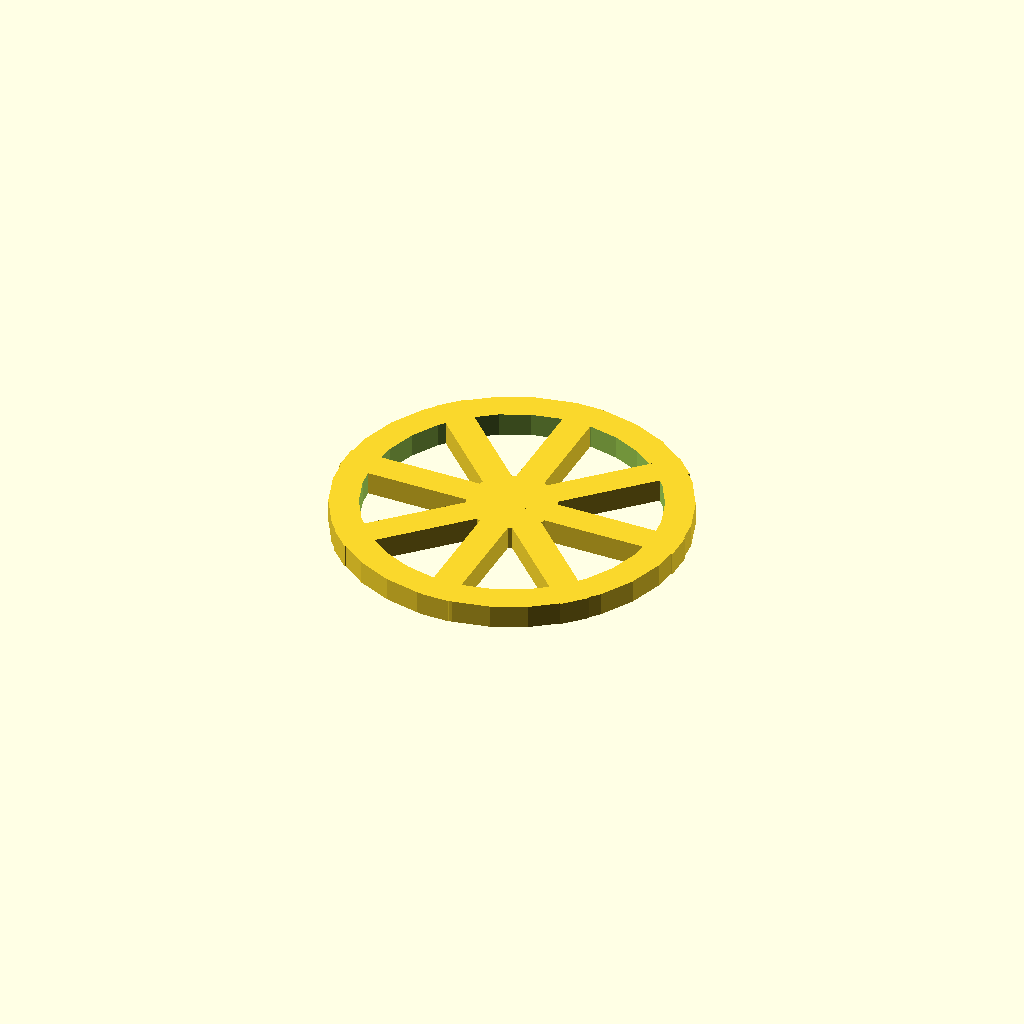
Cell 1: rendered with the file's own defaults.
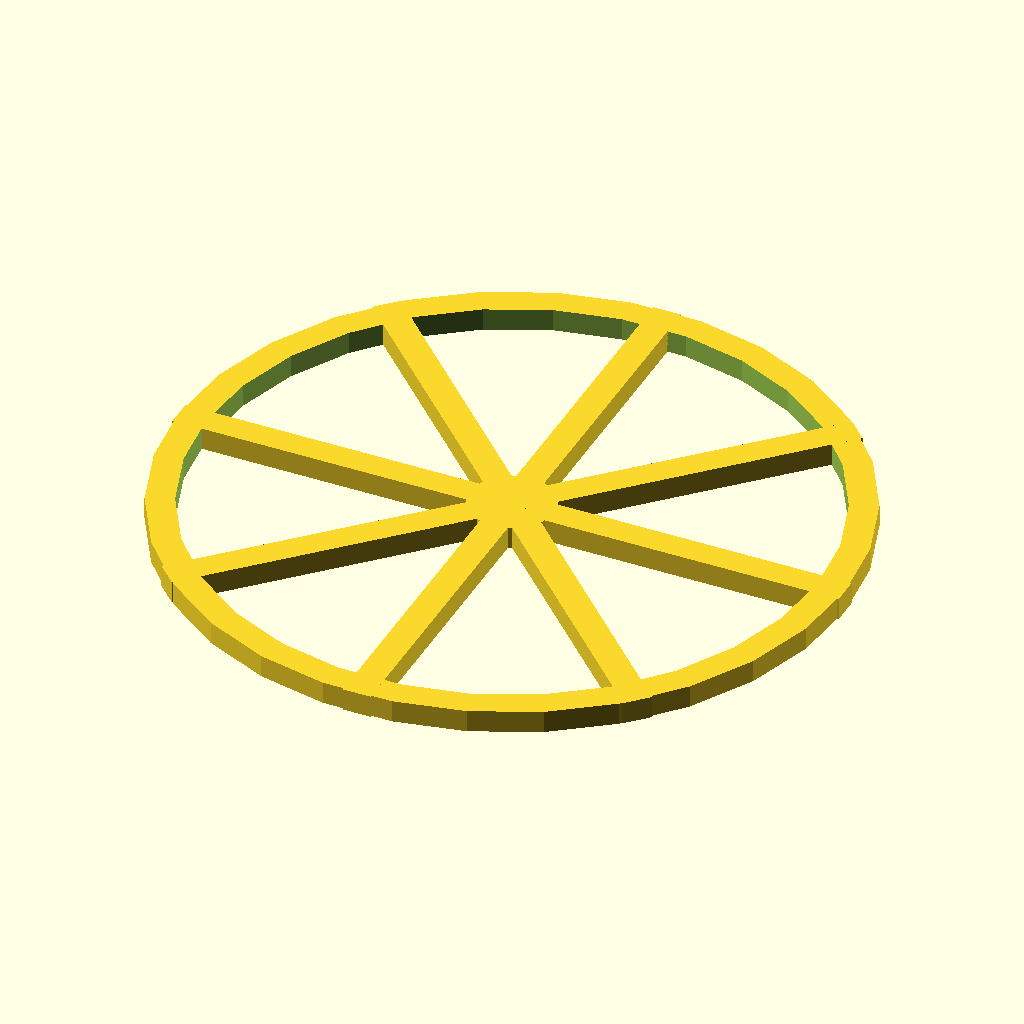
Cell 2: the same model with outer_diameter = 240.
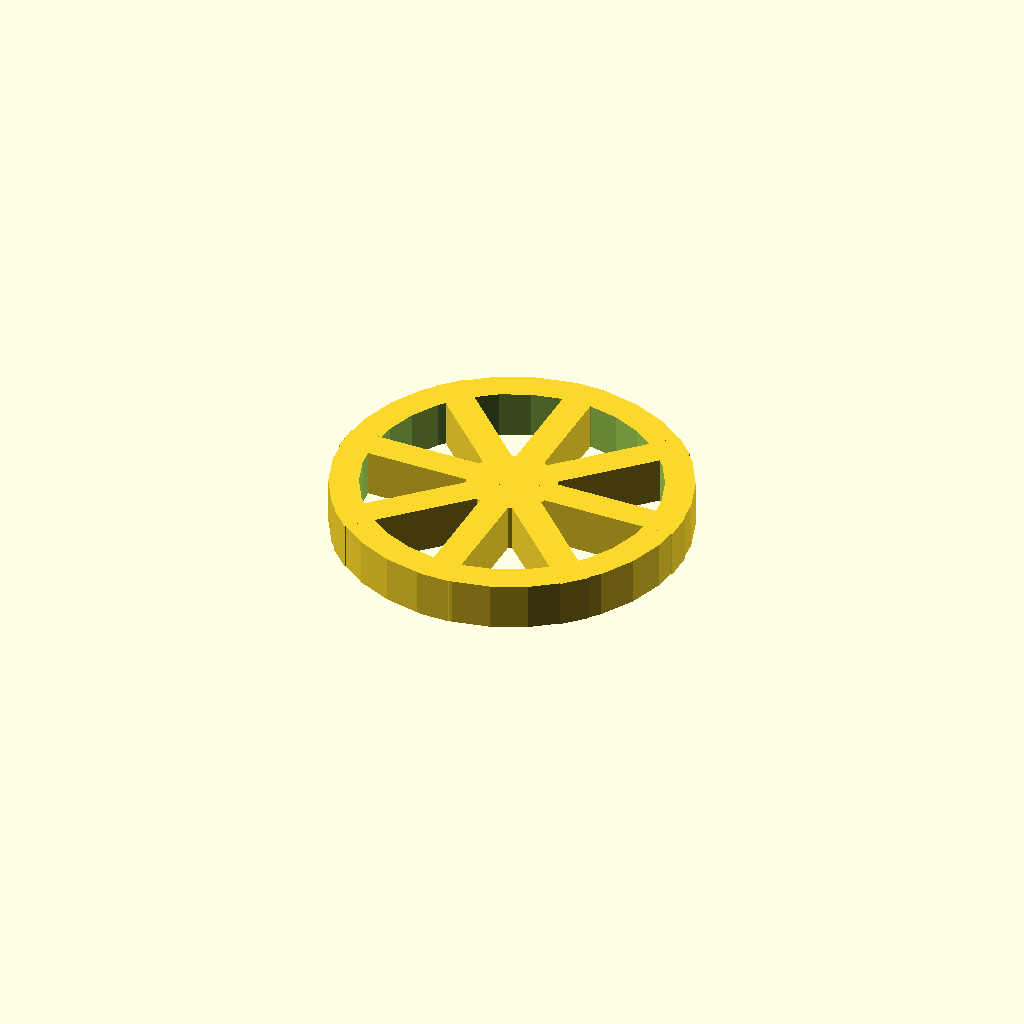
Cell 3 — thickness set to 16, the other parameters unchanged.
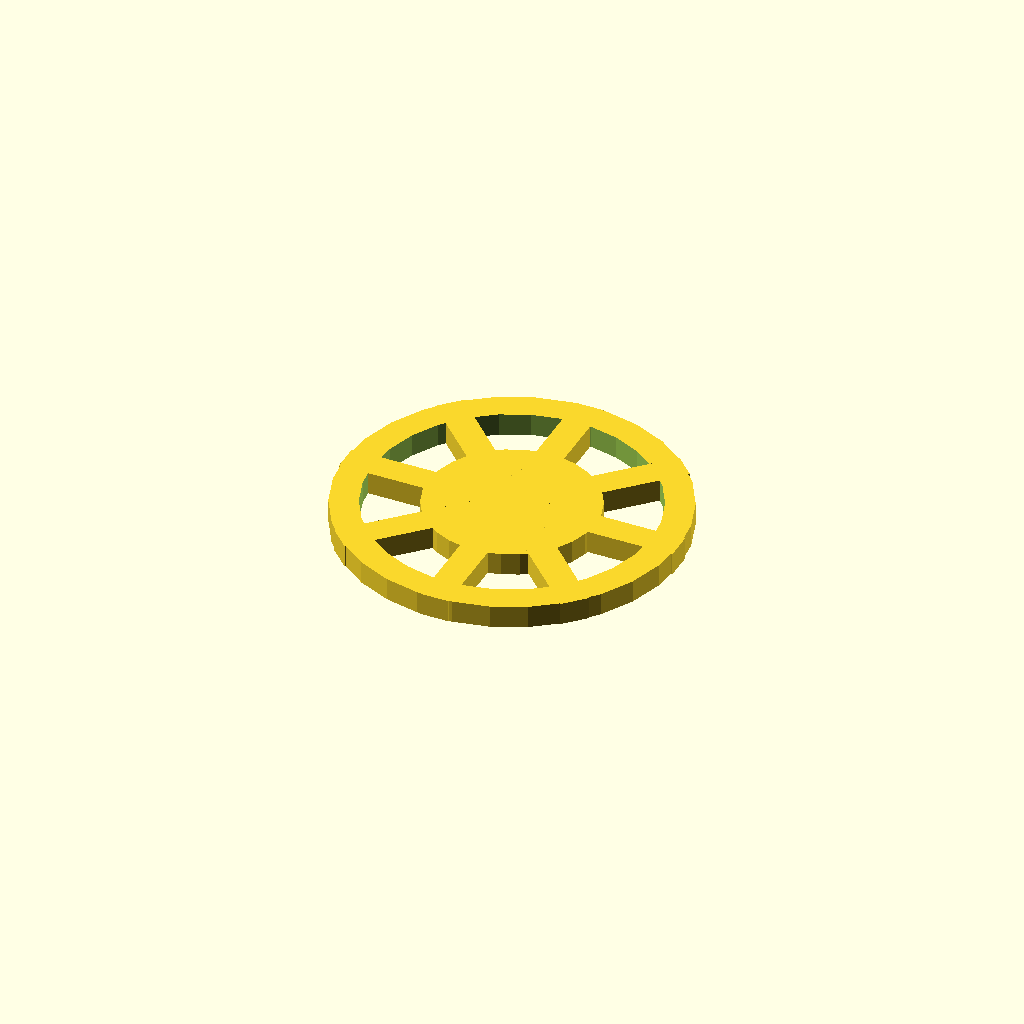
Cell 4: hub_diameter = 60 (everything else at default).
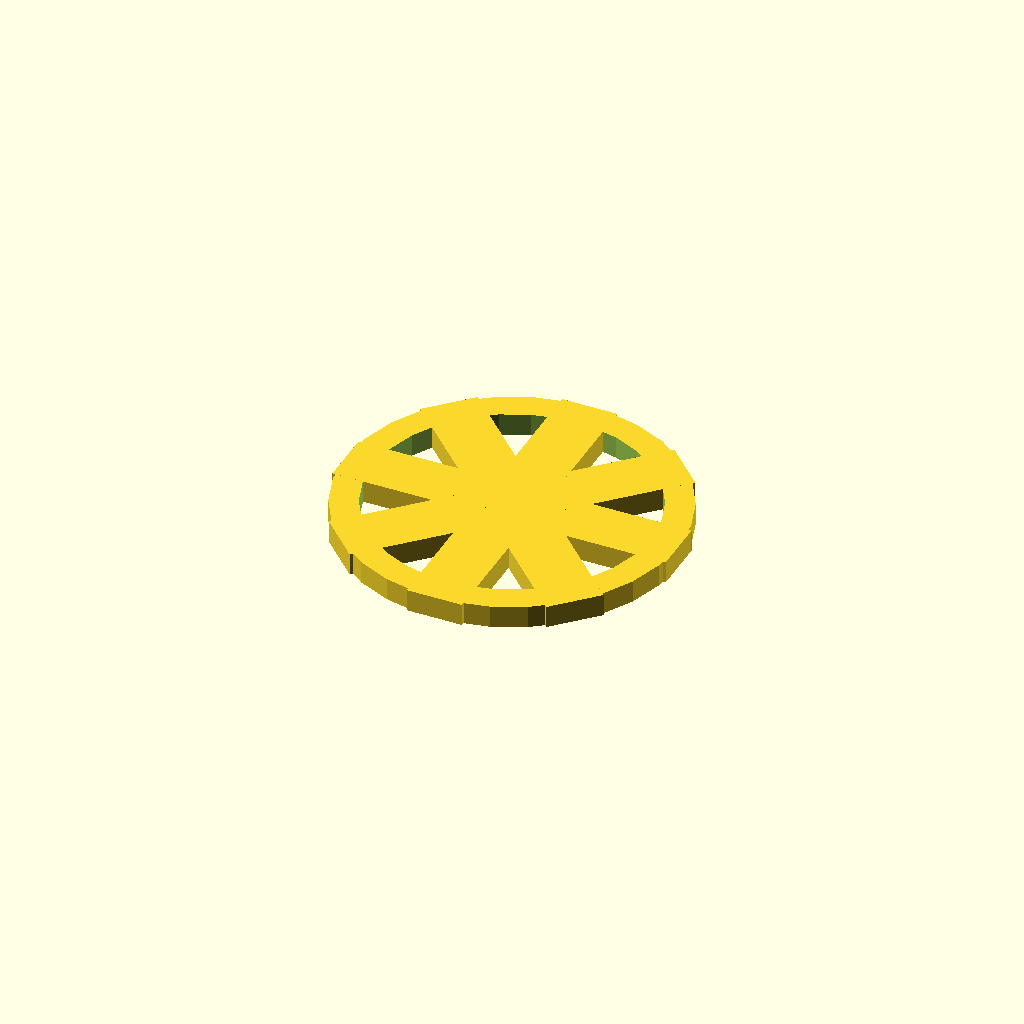
Cell 5 — spoke_width set to 20, the other parameters unchanged.
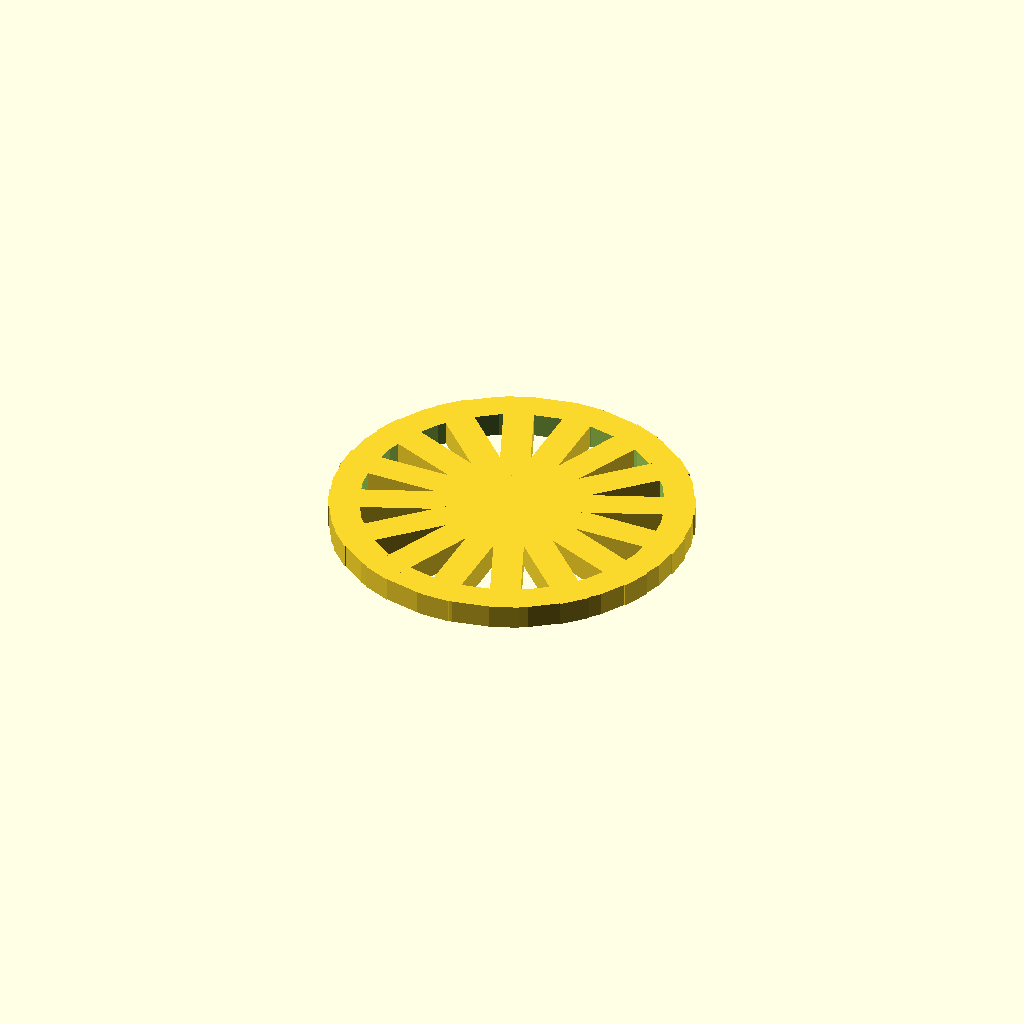
Cell 6: spoke_count = 16 (everything else at default).
One fixed orthographic camera (rotation 55°, 0°, 25°; colour scheme Cornfield) for every cell.
The OpenSCAD source (docs/brep/task-17-comparison/runs/wheel/openscad/trial-01/model.scad):
/* doodle-meta {"version":1,"parameters":{"outer_diameter":{"label":"Outer Diameter","description":"Diameter of the wheel rim","unit":"mm","feature":"outer_diameter"},"thickness":{"label":"Thickness","description":"Thickness of the wheel disc","unit":"mm","feature":"thickness"},"hub_diameter":{"label":"Hub Diameter","description":"Diameter of the central hub","unit":"mm","feature":"hub_diameter"},"spoke_width":{"label":"Spoke Width","description":"Width of each radial spoke","unit":"mm","feature":"spoke_width"},"spoke_count":{"label":"Spoke Count","description":"Number of radial spokes","unit":"count","feature":"spoke_count"}},"features":{"outer_diameter":{"kind":"dimension","axis":"x","label":"Outer Diameter"},"thickness":{"kind":"dimension","axis":"z","label":"Thickness"},"hub_diameter":{"kind":"dimension","axis":"x","label":"Hub Diameter"},"spoke_width":{"kind":"dimension","axis":"x","label":"Spoke Width"},"spoke_count":{"kind":"dimension","axis":"z","label":"Spoke Count"}}} */

// Parameters
outer_diameter = 120.0;
thickness = 8.0;
hub_diameter = 30.0;
spoke_width = 10.0;
spoke_count = 8;

// Derived values
outer_radius = outer_diameter / 2.0;
hub_radius = hub_diameter / 2.0;
rim_thickness = 10.0;
inner_rim_radius = outer_radius - rim_thickness;

module wheel_disc() {
    union() {
        // Outer Rim - ring in XY plane, extruded along Z
        difference() {
            // Outer cylinder along Z axis
            cylinder(h=thickness, r=outer_radius, center=true);
            // Inner cutout along Z axis
            cylinder(h=thickness+2, r=inner_rim_radius, center=true);
        }

        // Central Hub - solid disk along Z axis
        cylinder(h=thickness, r=hub_radius, center=true);

        // Spokes - bars in XY plane, extruded along Z
        for (i = [0 : spoke_count - 1]) {
            rotate([0, 0, i * (360 / spoke_count)]) {
                // Spoke extends from center outward to outer_radius to ensure
                // overlap with both hub and rim
                translate([outer_radius / 2.0, 0, 0]) {
                    cube([outer_radius, spoke_width, thickness], center=true);
                }
            }
        }
    }
}

// Position so the wheel sits on the build plate (lowest Z = 0)
// The wheel face is in XY plane, centered at origin in X and Y.
// Lowest point of the wheel is at Z = -thickness/2, so translate up by thickness/2.
translate([0, 0, thickness/2]) {
    wheel_disc();
}
Parameter table extracted from the source (name, type, default, range or options):
outer_diameter: number, default 120
thickness: number, default 8
hub_diameter: number, default 30
spoke_width: number, default 10
spoke_count: number, default 8
rim_thickness: number, default 10
